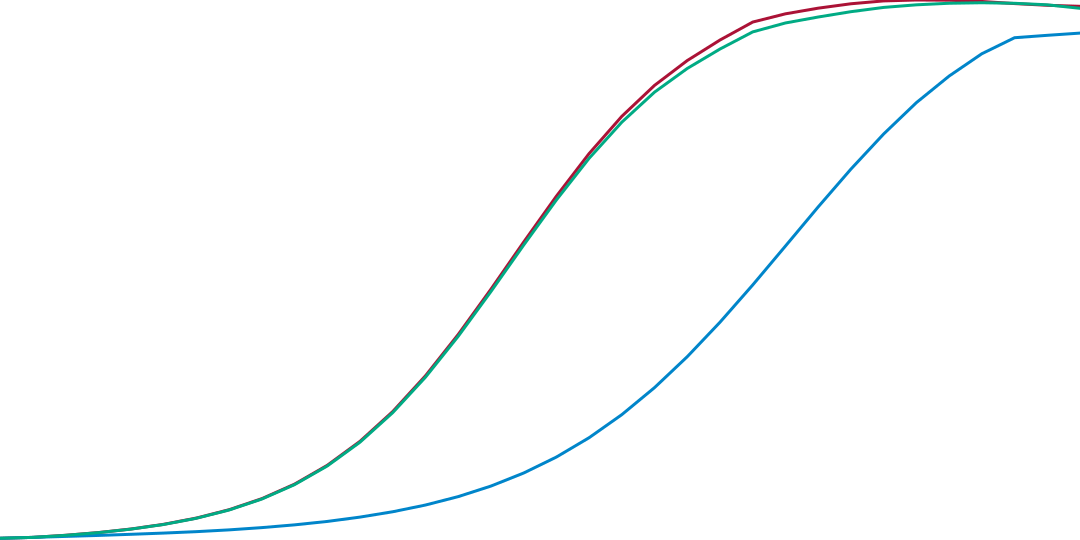

Values plotted in this chart, from the file beside it:
Scenario, 2017, 2018, 2019, 2020, 2021, 2022, 2023, 2024, 2025, 2026, 2027, 2028, 2029, 2030, 2031, 2032, 2033, 2034, 2035, 2036, 2037, 2038, 2039
Deep electrification, 643, 982, 1762, 2774, 4113, 5875, 8219, 11342, 15479, 20916, 27965, 36947, 48097, 61483, 76948, 93899, 111537, 128726, 144696, 158645, 170241, 179542, 187222
Early net zero, 643, 982, 1748, 2747, 4073, 5817, 8139, 11235, 15337, 20731, 27726, 36632, 47693, 60960, 76269, 93026, 110422, 127315, 142923, 156458, 167708, 176574, 183851
High hydrogen, 643, 982, 1345, 1710, 2134, 2592, 3126, 3793, 4638, 5669, 6950, 8574, 10579, 13095, 16244, 20193, 25080, 31057, 38303, 46944, 57068, 68651, 81553
